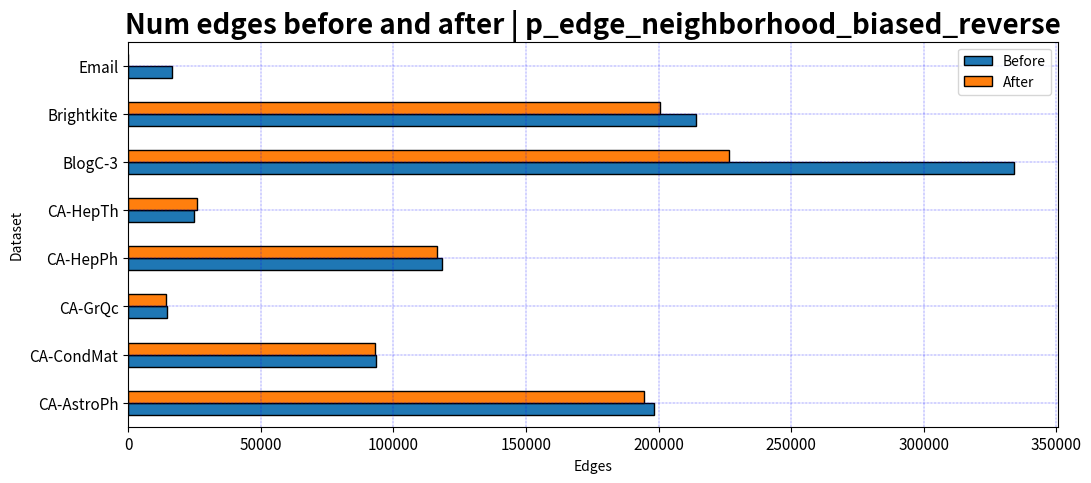

Python code for this plot:
import matplotlib.pyplot as plt
from matplotlib.pyplot import figure
import pandas as pd

data = {'Before': [198110,93497,14496,118521,24998,333983,214078,16706],
        ## Prendo quelli con Coeff 2|3
        'After': [194414,92954,14382,116590,25830,226422,200380,113]
       }

df = pd.DataFrame(data,columns=['Before','After'], index = ['CA-AstroPh', 'CA-CondMat', 'CA-GrQc', 'CA-HepPh', 'CA-HepTh', 'BlogC-3', 'Brightkite', 'Email'])

df.plot.barh(figsize=(12, 5), fontsize=11, edgecolor='black')

plt.ylabel('Dataset')
plt.xlabel('Edges')

plt.grid(color='b', ls = '-.', lw = 0.25)
plt.title('Num edges before and after | p_edge_neighborhood_biased_reverse', fontweight ='bold', fontsize = 20)

plt.savefig('BA_p_edge_neighborhood_biased_reverse')